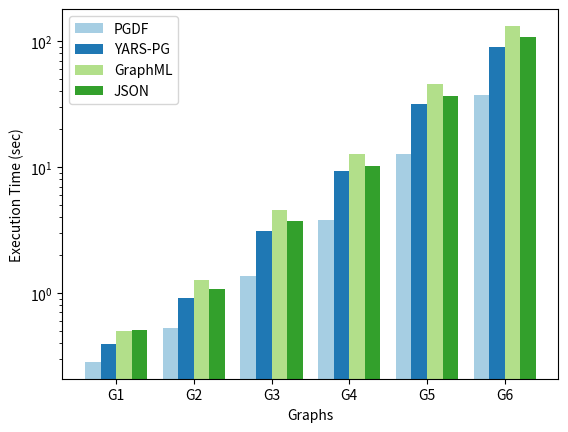

Recreate this plot in Python.
import matplotlib.pyplot as plt

# Sample data
graphs = ['G1', 'G2', 'G3', 'G4', 'G5', 'G6']
formats = ['PGDF', 'YARS-PG', 'GraphML', 'JSON']

file_sizes = {
    'G1': [80.0706, 117.0532, 285.9697, 382.4147],
    'G2': [242.8747, 353.0723, 865.6739, 1167.7353],
    'G3': [918.0595, 1323.0217, 3233.1688, 4375.9563],
    'G4': [2804.7791, 4021.5572, 9826.3001, 13326.9722],
    'G5': [9380.8274, 13404.7457, 32812.3449, 44574.4658],
    'G6': [29228.5727, 41420.3568, 100739.9361, 136818.0497]
}

times = {
    'G1': [0.2827948213, 0.3897512629, 0.5017428455, 0.5035352906],
    'G2': [0.5258868978, 0.9185312355, 1.2763582723, 1.075940247],
    'G3': [1.3731453243, 3.0898357212, 4.543915302, 3.7508602706],
    'G4': [3.8154995732, 9.3056054584, 12.7239872266, 10.2450672994],
    'G5': [12.57428891894, 31.4881417303, 45.6313625583, 36.974055727],
    'G6': [37.5532872644, 90.5498767142, 132.1138155409, 108.2834835977]
}

# Set up the bar chart
fig, ax = plt.subplots()

# Width of the bars
bar_width = 0.2

# Set the positions for the bars
positions = range(len(graphs))

colors = ['#A6CEE3', '#1F78B4', '#B2DF8A', '#33A02C']

# Plot the bars for each format
for i, format_name in enumerate(formats):
    sizes = [times[graph][i] for graph in graphs]
    ax.bar(
        [pos + i * bar_width for pos in positions],
        sizes,
        width=bar_width,
        label=format_name,
        color=colors[i]
    )

# Set labels and title
ax.set_xlabel('Graphs')
ax.set_ylabel('Execution Time (sec)')
ax.set_yscale('log')
#ax.set_title('File Size for Each Graph and Format')
ax.set_xticks([pos + (len(formats) - 1) * bar_width / 2 for pos in positions])
ax.set_xticklabels(graphs)
ax.legend()

# Show the plot
plt.show()
